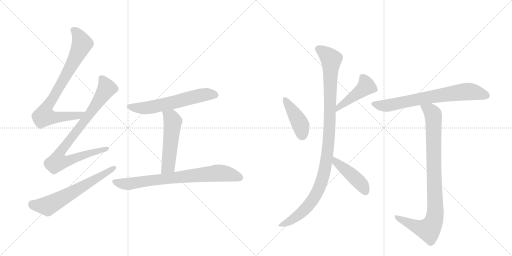
t = 0.00 s
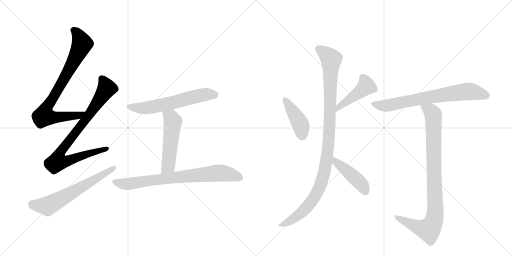
t = 1.96 s
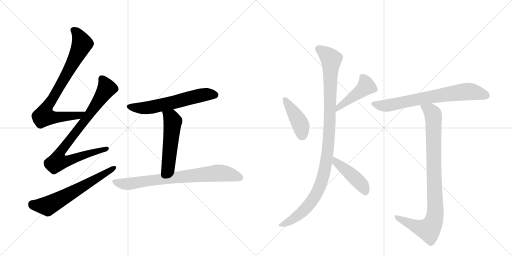
t = 3.91 s
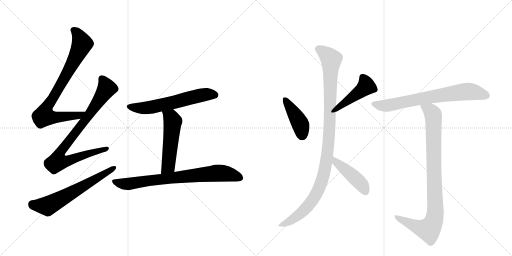
t = 5.87 s
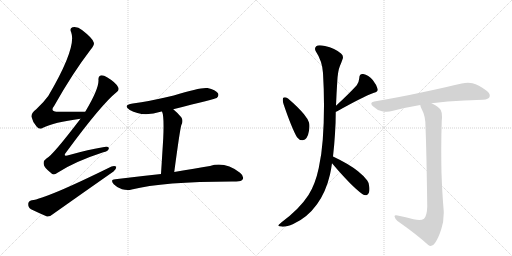
t = 7.83 s
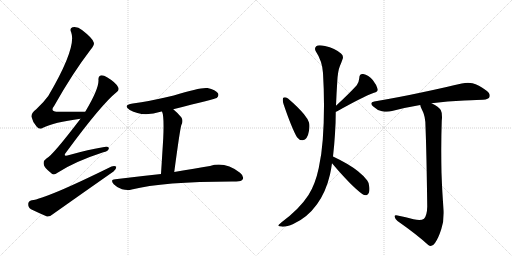
t = 9.79 s

The animated SVG that drew these frames (rendered in a browser with its animation timeline set to each time). Animation: 12 CSS @keyframes rules; one cycle of 9.79 s.

<svg version="1.1" viewBox="0 0 2048 1024" xmlns="http://www.w3.org/2000/svg">
  <g stroke="lightgray" stroke-dasharray="1,1" stroke-width="1" transform="scale(4, 4)">
    <line x1="0" y1="0" x2="256" y2="256"></line>
    <line x1="256" y1="0" x2="0" y2="256"></line>
    <line x1="128" y1="0" x2="128" y2="256"></line>
    <line x1="0" y1="128" x2="256" y2="128"></line>
    <line x1="256" y1="0" x2="512" y2="256"></line>
    <line x1="512" y1="0" x2="256" y2="256"></line>
    <line x1="384" y1="0" x2="384" y2="256"></line>
    <line x1="256" y1="128" x2="512" y2="128"></line>
  </g>
<g transform="scale(1, -1) translate(0, -850)">
   <style type="text/css">
    @keyframes keyframes0 {
      from {
       stroke: black;
       stroke-dashoffset: 809;
       stroke-width: 128;
       }
       72% {
       animation-timing-function: step-end;
       stroke: black;
       stroke-dashoffset: 0;
       stroke-width: 128;
       }
       to {
       stroke: black;
       stroke-width: 1024;
       }
       }
       #make-me-a-hanzi-animation-0 {
         animation: keyframes0 0.908366s both;
         animation-delay: 0.000000s;
         animation-timing-function: linear;
       }
    @keyframes keyframes1 {
      from {
       stroke: black;
       stroke-dashoffset: 855;
       stroke-width: 128;
       }
       74% {
       animation-timing-function: step-end;
       stroke: black;
       stroke-dashoffset: 0;
       stroke-width: 128;
       }
       to {
       stroke: black;
       stroke-width: 1024;
       }
       }
       #make-me-a-hanzi-animation-1 {
         animation: keyframes1 0.945801s both;
         animation-delay: 0.908366s;
         animation-timing-function: linear;
       }
    @keyframes keyframes2 {
      from {
       stroke: black;
       stroke-dashoffset: 628;
       stroke-width: 128;
       }
       67% {
       animation-timing-function: step-end;
       stroke: black;
       stroke-dashoffset: 0;
       stroke-width: 128;
       }
       to {
       stroke: black;
       stroke-width: 1024;
       }
       }
       #make-me-a-hanzi-animation-2 {
         animation: keyframes2 0.761068s both;
         animation-delay: 1.854167s;
         animation-timing-function: linear;
       }
    @keyframes keyframes3 {
      from {
       stroke: black;
       stroke-dashoffset: 603;
       stroke-width: 128;
       }
       66% {
       animation-timing-function: step-end;
       stroke: black;
       stroke-dashoffset: 0;
       stroke-width: 128;
       }
       to {
       stroke: black;
       stroke-width: 1024;
       }
       }
       #make-me-a-hanzi-animation-3 {
         animation: keyframes3 0.740723s both;
         animation-delay: 2.615234s;
         animation-timing-function: linear;
       }
    @keyframes keyframes4 {
      from {
       stroke: black;
       stroke-dashoffset: 522;
       stroke-width: 128;
       }
       63% {
       animation-timing-function: step-end;
       stroke: black;
       stroke-dashoffset: 0;
       stroke-width: 128;
       }
       to {
       stroke: black;
       stroke-width: 1024;
       }
       }
       #make-me-a-hanzi-animation-4 {
         animation: keyframes4 0.674805s both;
         animation-delay: 3.355957s;
         animation-timing-function: linear;
       }
    @keyframes keyframes5 {
      from {
       stroke: black;
       stroke-dashoffset: 763;
       stroke-width: 128;
       }
       71% {
       animation-timing-function: step-end;
       stroke: black;
       stroke-dashoffset: 0;
       stroke-width: 128;
       }
       to {
       stroke: black;
       stroke-width: 1024;
       }
       }
       #make-me-a-hanzi-animation-5 {
         animation: keyframes5 0.870931s both;
         animation-delay: 4.030762s;
         animation-timing-function: linear;
       }
    @keyframes keyframes6 {
      from {
       stroke: black;
       stroke-dashoffset: 422;
       stroke-width: 128;
       }
       58% {
       animation-timing-function: step-end;
       stroke: black;
       stroke-dashoffset: 0;
       stroke-width: 128;
       }
       to {
       stroke: black;
       stroke-width: 1024;
       }
       }
       #make-me-a-hanzi-animation-6 {
         animation: keyframes6 0.593424s both;
         animation-delay: 4.901693s;
         animation-timing-function: linear;
       }
    @keyframes keyframes7 {
      from {
       stroke: black;
       stroke-dashoffset: 452;
       stroke-width: 128;
       }
       60% {
       animation-timing-function: step-end;
       stroke: black;
       stroke-dashoffset: 0;
       stroke-width: 128;
       }
       to {
       stroke: black;
       stroke-width: 1024;
       }
       }
       #make-me-a-hanzi-animation-7 {
         animation: keyframes7 0.617839s both;
         animation-delay: 5.495117s;
         animation-timing-function: linear;
       }
    @keyframes keyframes8 {
      from {
       stroke: black;
       stroke-dashoffset: 1064;
       stroke-width: 128;
       }
       78% {
       animation-timing-function: step-end;
       stroke: black;
       stroke-dashoffset: 0;
       stroke-width: 128;
       }
       to {
       stroke: black;
       stroke-width: 1024;
       }
       }
       #make-me-a-hanzi-animation-8 {
         animation: keyframes8 1.115885s both;
         animation-delay: 6.112956s;
         animation-timing-function: linear;
       }
    @keyframes keyframes9 {
      from {
       stroke: black;
       stroke-dashoffset: 442;
       stroke-width: 128;
       }
       59% {
       animation-timing-function: step-end;
       stroke: black;
       stroke-dashoffset: 0;
       stroke-width: 128;
       }
       to {
       stroke: black;
       stroke-width: 1024;
       }
       }
       #make-me-a-hanzi-animation-9 {
         animation: keyframes9 0.609701s both;
         animation-delay: 7.228841s;
         animation-timing-function: linear;
       }
    @keyframes keyframes10 {
      from {
       stroke: black;
       stroke-dashoffset: 715;
       stroke-width: 128;
       }
       70% {
       animation-timing-function: step-end;
       stroke: black;
       stroke-dashoffset: 0;
       stroke-width: 128;
       }
       to {
       stroke: black;
       stroke-width: 1024;
       }
       }
       #make-me-a-hanzi-animation-10 {
         animation: keyframes10 0.831868s both;
         animation-delay: 7.838542s;
         animation-timing-function: linear;
       }
    @keyframes keyframes11 {
      from {
       stroke: black;
       stroke-dashoffset: 917;
       stroke-width: 128;
       }
       75% {
       animation-timing-function: step-end;
       stroke: black;
       stroke-dashoffset: 0;
       stroke-width: 128;
       }
       to {
       stroke: black;
       stroke-width: 1024;
       }
       }
       #make-me-a-hanzi-animation-11 {
         animation: keyframes11 0.996257s both;
         animation-delay: 8.670410s;
         animation-timing-function: linear;
       }
</style>
<path d="M 341 403 Q 283 404 236 403 Q 196 403 217 427 Q 290 557 363 652 Q 379 671 375 680 Q 372 696 328 730 Q 310 745 290 741 Q 277 737 285 720 Q 307 660 193 466 Q 175 441 145 413 Q 124 397 126 383 Q 130 362 147 343 Q 159 330 172 339 Q 214 361 322 375 C 352 379 371 403 341 403 Z" fill="lightgray"></path> 
<path d="M 322 375 Q 210 228 187 217 Q 172 207 175 193 Q 176 180 203 159 Q 213 146 230 159 Q 299 204 413 241 Q 432 245 435 255 Q 438 265 417 262 Q 354 252 277 230 Q 247 220 267 244 Q 406 433 466 481 Q 479 491 472 502 Q 462 521 428 541 Q 412 551 402 548 Q 392 545 394 529 Q 395 493 341 403 L 322 375 Z" fill="lightgray"></path> 
<path d="M 127 49 Q 114 46 113 35 Q 112 20 124 13 Q 151 0 188 -16 Q 200 -17 211 -7 Q 331 78 454 164 Q 466 174 465 183 Q 459 189 446 184 Q 184 55 127 49 Z" fill="lightgray"></path> 
<path d="M 693 413 Q 862 455 867 458 Q 877 467 872 477 Q 863 490 830 498 Q 803 502 695 468 Q 595 444 531 436 Q 489 429 519 410 Q 571 380 646 404 L 648 404 L 693 413 Z" fill="lightgray"></path> 
<path d="M 648 404 Q 657 386 653 298 Q 650 247 644 154 C 642 124 693 132 697 162 Q 719 327 725 349 Q 735 368 725 381 Q 709 400 693 413 C 670 432 639 433 648 404 Z" fill="lightgray"></path> 
<path d="M 644 154 Q 559 145 461 133 Q 439 132 455 113 Q 470 98 488 93 Q 510 87 527 92 Q 654 125 945 124 Q 966 124 971 133 Q 977 145 960 159 Q 900 205 840 186 Q 782 177 697 162 L 644 154 Z" fill="lightgray"></path> 
<path d="M 1133 459 Q 1131 456 1131 451 Q 1131 444 1134 434 Q 1167 337 1188 301 Q 1197 289 1209 289 L 1211 289 Q 1230 291 1236 327 Q 1238 338 1238 346 Q 1238 354 1236 360 Q 1231 375 1216 393 Q 1194 420 1152 456 Q 1144 461 1139 461 Q 1135 461 1133 459 Z" fill="lightgray"></path> 
<path d="M 1343 403 Q 1344 404 1347 404 Q 1448 461 1496 479 Q 1511 483 1511 491 L 1511 493 Q 1506 511 1491 530 Q 1474 551 1453 554 L 1450 554 Q 1437 554 1437 537 Q 1436 522 1427 509 Q 1396 475 1344 427 C 1322 407 1315 392 1343 403 Z" fill="lightgray"></path> 
<path d="M 1291 291 Q 1287 235 1275 178 Q 1261 112 1234 70 Q 1198 14 1125 -40 Q 1113 -50 1113 -53 Q 1116 -56 1126 -56 Q 1129 -57 1133 -57 Q 1148 -57 1173 -46 Q 1229 -21 1268 33 Q 1304 83 1320 152 Q 1325 175 1328 197 L 1332 224 Q 1337 267 1340 315 Q 1343 361 1343 403 L 1344 427 Q 1346 478 1349 523 Q 1351 566 1360 587 Q 1365 598 1369 610 Q 1372 616 1372 621 Q 1372 630 1364 636 Q 1340 657 1300 666 Q 1287 669 1279 669 Q 1269 669 1265 665 Q 1260 661 1260 655 Q 1260 650 1263 645 Q 1289 606 1292 558 Q 1296 492 1296 428 Q 1296 358 1291 291 Z" fill="lightgray"></path> 
<path d="M 1328 197 Q 1407 104 1449 74 Q 1456 69 1463 69 Q 1465 69 1468 70 Q 1478 76 1478 94 Q 1478 99 1477 104 Q 1475 121 1469 128 Q 1456 146 1432 165 Q 1396 194 1332 224 C 1305 237 1309 220 1328 197 Z" fill="lightgray"></path> 
<path d="M 1726 437 Q 1790 445 1857 448 Q 1917 451 1932 451 Q 1955 453 1958 462 Q 1959 465 1959 468 Q 1959 479 1945 488 Q 1914 511 1890 517 Q 1881 519 1872 519 Q 1860 519 1847 516 Q 1789 502 1690 481 Q 1602 462 1497 444 Q 1485 442 1485 436 Q 1485 431 1493 424 Q 1510 408 1528 405 Q 1538 403 1547 403 Q 1558 403 1568 406 Q 1621 420 1681 430 L 1726 437 Z" fill="lightgray"></path> 
<path d="M 1709 24 Q 1708 -13 1696 -25 Q 1689 -30 1677 -30 Q 1667 -30 1654 -27 Q 1624 -18 1590 -12 Q 1586 -11 1584 -11 Q 1578 -11 1578 -16 Q 1580 -25 1590 -34 Q 1667 -88 1713 -130 Q 1718 -134 1723 -134 Q 1732 -134 1740 -122 Q 1753 -104 1765 -67 Q 1775 -38 1775 -2 Q 1775 7 1774 17 Q 1769 74 1766 158 Q 1765 204 1765 249 Q 1765 310 1767 368 Q 1768 376 1768 382 Q 1768 401 1763 410 Q 1756 422 1726 437 C 1700 452 1670 458 1681 430 Q 1682 421 1688 411 Q 1702 386 1702 344 Q 1706 246 1709 24 Z" fill="lightgray"></path> 
      <clipPath id="make-me-a-hanzi-clip-0">
      <path d="M 341 403 Q 283 404 236 403 Q 196 403 217 427 Q 290 557 363 652 Q 379 671 375 680 Q 372 696 328 730 Q 310 745 290 741 Q 277 737 285 720 Q 307 660 193 466 Q 175 441 145 413 Q 124 397 126 383 Q 130 362 147 343 Q 159 330 172 339 Q 214 361 322 375 C 352 379 371 403 341 403 Z" fill="lightgray"></path>
      </clipPath>
      <path clip-path="url(#make-me-a-hanzi-clip-0)" d="M 294 729 L 310 716 L 327 671 L 279 574 L 182 410 L 177 386 L 234 381 L 313 388 L 333 402 " fill="none" id="make-me-a-hanzi-animation-0" stroke-dasharray="681 1362" stroke-linecap="round"></path>

      <clipPath id="make-me-a-hanzi-clip-1">
      <path d="M 322 375 Q 210 228 187 217 Q 172 207 175 193 Q 176 180 203 159 Q 213 146 230 159 Q 299 204 413 241 Q 432 245 435 255 Q 438 265 417 262 Q 354 252 277 230 Q 247 220 267 244 Q 406 433 466 481 Q 479 491 472 502 Q 462 521 428 541 Q 412 551 402 548 Q 392 545 394 529 Q 395 493 341 403 L 322 375 Z" fill="lightgray"></path>
      </clipPath>
      <path clip-path="url(#make-me-a-hanzi-clip-1)" d="M 407 535 L 425 493 L 336 362 L 247 250 L 233 223 L 231 204 L 259 204 L 426 255 " fill="none" id="make-me-a-hanzi-animation-1" stroke-dasharray="727 1454" stroke-linecap="round"></path>

      <clipPath id="make-me-a-hanzi-clip-2">
      <path d="M 127 49 Q 114 46 113 35 Q 112 20 124 13 Q 151 0 188 -16 Q 200 -17 211 -7 Q 331 78 454 164 Q 466 174 465 183 Q 459 189 446 184 Q 184 55 127 49 Z" fill="lightgray"></path>
      </clipPath>
      <path clip-path="url(#make-me-a-hanzi-clip-2)" d="M 129 34 L 138 29 L 195 28 L 459 180 " fill="none" id="make-me-a-hanzi-animation-2" stroke-dasharray="500 1000" stroke-linecap="round"></path>

      <clipPath id="make-me-a-hanzi-clip-3">
      <path d="M 693 413 Q 862 455 867 458 Q 877 467 872 477 Q 863 490 830 498 Q 803 502 695 468 Q 595 444 531 436 Q 489 429 519 410 Q 571 380 646 404 L 648 404 L 693 413 Z" fill="lightgray"></path>
      </clipPath>
      <path clip-path="url(#make-me-a-hanzi-clip-3)" d="M 522 425 L 545 418 L 585 418 L 701 440 L 812 471 L 862 468 " fill="none" id="make-me-a-hanzi-animation-3" stroke-dasharray="475 950" stroke-linecap="round"></path>

      <clipPath id="make-me-a-hanzi-clip-4">
      <path d="M 648 404 Q 657 386 653 298 Q 650 247 644 154 C 642 124 693 132 697 162 Q 719 327 725 349 Q 735 368 725 381 Q 709 400 693 413 C 670 432 639 433 648 404 Z" fill="lightgray"></path>
      </clipPath>
      <path clip-path="url(#make-me-a-hanzi-clip-4)" d="M 656 403 L 684 380 L 691 364 L 673 185 L 649 163 " fill="none" id="make-me-a-hanzi-animation-4" stroke-dasharray="394 788" stroke-linecap="round"></path>

      <clipPath id="make-me-a-hanzi-clip-5">
      <path d="M 644 154 Q 559 145 461 133 Q 439 132 455 113 Q 470 98 488 93 Q 510 87 527 92 Q 654 125 945 124 Q 966 124 971 133 Q 977 145 960 159 Q 900 205 840 186 Q 782 177 697 162 L 644 154 Z" fill="lightgray"></path>
      </clipPath>
      <path clip-path="url(#make-me-a-hanzi-clip-5)" d="M 458 123 L 509 114 L 877 158 L 925 151 L 959 139 " fill="none" id="make-me-a-hanzi-animation-5" stroke-dasharray="635 1270" stroke-linecap="round"></path>

      <clipPath id="make-me-a-hanzi-clip-6">
      <path d="M 1133 459 Q 1131 456 1131 451 Q 1131 444 1134 434 Q 1167 337 1188 301 Q 1197 289 1209 289 L 1211 289 Q 1230 291 1236 327 Q 1238 338 1238 346 Q 1238 354 1236 360 Q 1231 375 1216 393 Q 1194 420 1152 456 Q 1144 461 1139 461 Q 1135 461 1133 459 Z" fill="lightgray"></path>
      </clipPath>
      <path clip-path="url(#make-me-a-hanzi-clip-6)" d="M 1138 453 L 1199 358 L 1210 306 " fill="none" id="make-me-a-hanzi-animation-6" stroke-dasharray="294 588" stroke-linecap="round"></path>

      <clipPath id="make-me-a-hanzi-clip-7">
      <path d="M 1343 403 Q 1344 404 1347 404 Q 1448 461 1496 479 Q 1511 483 1511 491 L 1511 493 Q 1506 511 1491 530 Q 1474 551 1453 554 L 1450 554 Q 1437 554 1437 537 Q 1436 522 1427 509 Q 1396 475 1344 427 C 1322 407 1315 392 1343 403 Z" fill="lightgray"></path>
      </clipPath>
      <path clip-path="url(#make-me-a-hanzi-clip-7)" d="M 1450 540 L 1465 505 L 1357 425 L 1354 412 L 1344 409 " fill="none" id="make-me-a-hanzi-animation-7" stroke-dasharray="324 648" stroke-linecap="round"></path>

      <clipPath id="make-me-a-hanzi-clip-8">
      <path d="M 1291 291 Q 1287 235 1275 178 Q 1261 112 1234 70 Q 1198 14 1125 -40 Q 1113 -50 1113 -53 Q 1116 -56 1126 -56 Q 1129 -57 1133 -57 Q 1148 -57 1173 -46 Q 1229 -21 1268 33 Q 1304 83 1320 152 Q 1325 175 1328 197 L 1332 224 Q 1337 267 1340 315 Q 1343 361 1343 403 L 1344 427 Q 1346 478 1349 523 Q 1351 566 1360 587 Q 1365 598 1369 610 Q 1372 616 1372 621 Q 1372 630 1364 636 Q 1340 657 1300 666 Q 1287 669 1279 669 Q 1269 669 1265 665 Q 1260 661 1260 655 Q 1260 650 1263 645 Q 1289 606 1292 558 Q 1296 492 1296 428 Q 1296 358 1291 291 Z" fill="lightgray"></path>
      </clipPath>
      <path clip-path="url(#make-me-a-hanzi-clip-8)" d="M 1275 654 L 1325 612 L 1313 263 L 1291 136 L 1265 74 L 1216 8 L 1160 -35 L 1120 -54 " fill="none" id="make-me-a-hanzi-animation-8" stroke-dasharray="936 1872" stroke-linecap="round"></path>

      <clipPath id="make-me-a-hanzi-clip-9">
      <path d="M 1328 197 Q 1407 104 1449 74 Q 1456 69 1463 69 Q 1465 69 1468 70 Q 1478 76 1478 94 Q 1478 99 1477 104 Q 1475 121 1469 128 Q 1456 146 1432 165 Q 1396 194 1332 224 C 1305 237 1309 220 1328 197 Z" fill="lightgray"></path>
      </clipPath>
      <path clip-path="url(#make-me-a-hanzi-clip-9)" d="M 1338 216 L 1347 198 L 1444 115 L 1463 82 " fill="none" id="make-me-a-hanzi-animation-9" stroke-dasharray="314 628" stroke-linecap="round"></path>

      <clipPath id="make-me-a-hanzi-clip-10">
      <path d="M 1726 437 Q 1790 445 1857 448 Q 1917 451 1932 451 Q 1955 453 1958 462 Q 1959 465 1959 468 Q 1959 479 1945 488 Q 1914 511 1890 517 Q 1881 519 1872 519 Q 1860 519 1847 516 Q 1789 502 1690 481 Q 1602 462 1497 444 Q 1485 442 1485 436 Q 1485 431 1493 424 Q 1510 408 1528 405 Q 1538 403 1547 403 Q 1558 403 1568 406 Q 1621 420 1681 430 L 1726 437 Z" fill="lightgray"></path>
      </clipPath>
      <path clip-path="url(#make-me-a-hanzi-clip-10)" d="M 1495 434 L 1551 428 L 1721 463 L 1859 483 L 1896 482 L 1946 467 " fill="none" id="make-me-a-hanzi-animation-10" stroke-dasharray="587 1174" stroke-linecap="round"></path>

      <clipPath id="make-me-a-hanzi-clip-11">
      <path d="M 1709 24 Q 1708 -13 1696 -25 Q 1689 -30 1677 -30 Q 1667 -30 1654 -27 Q 1624 -18 1590 -12 Q 1586 -11 1584 -11 Q 1578 -11 1578 -16 Q 1580 -25 1590 -34 Q 1667 -88 1713 -130 Q 1718 -134 1723 -134 Q 1732 -134 1740 -122 Q 1753 -104 1765 -67 Q 1775 -38 1775 -2 Q 1775 7 1774 17 Q 1769 74 1766 158 Q 1765 204 1765 249 Q 1765 310 1767 368 Q 1768 376 1768 382 Q 1768 401 1763 410 Q 1756 422 1726 437 C 1700 452 1670 458 1681 430 Q 1682 421 1688 411 Q 1702 386 1702 344 Q 1706 246 1709 24 Z" fill="lightgray"></path>
      </clipPath>
      <path clip-path="url(#make-me-a-hanzi-clip-11)" d="M 1689 427 L 1724 404 L 1733 388 L 1739 -20 L 1731 -44 L 1711 -68 L 1654 -52 L 1585 -18 " fill="none" id="make-me-a-hanzi-animation-11" stroke-dasharray="789 1578" stroke-linecap="round"></path>

</g>
</svg>
